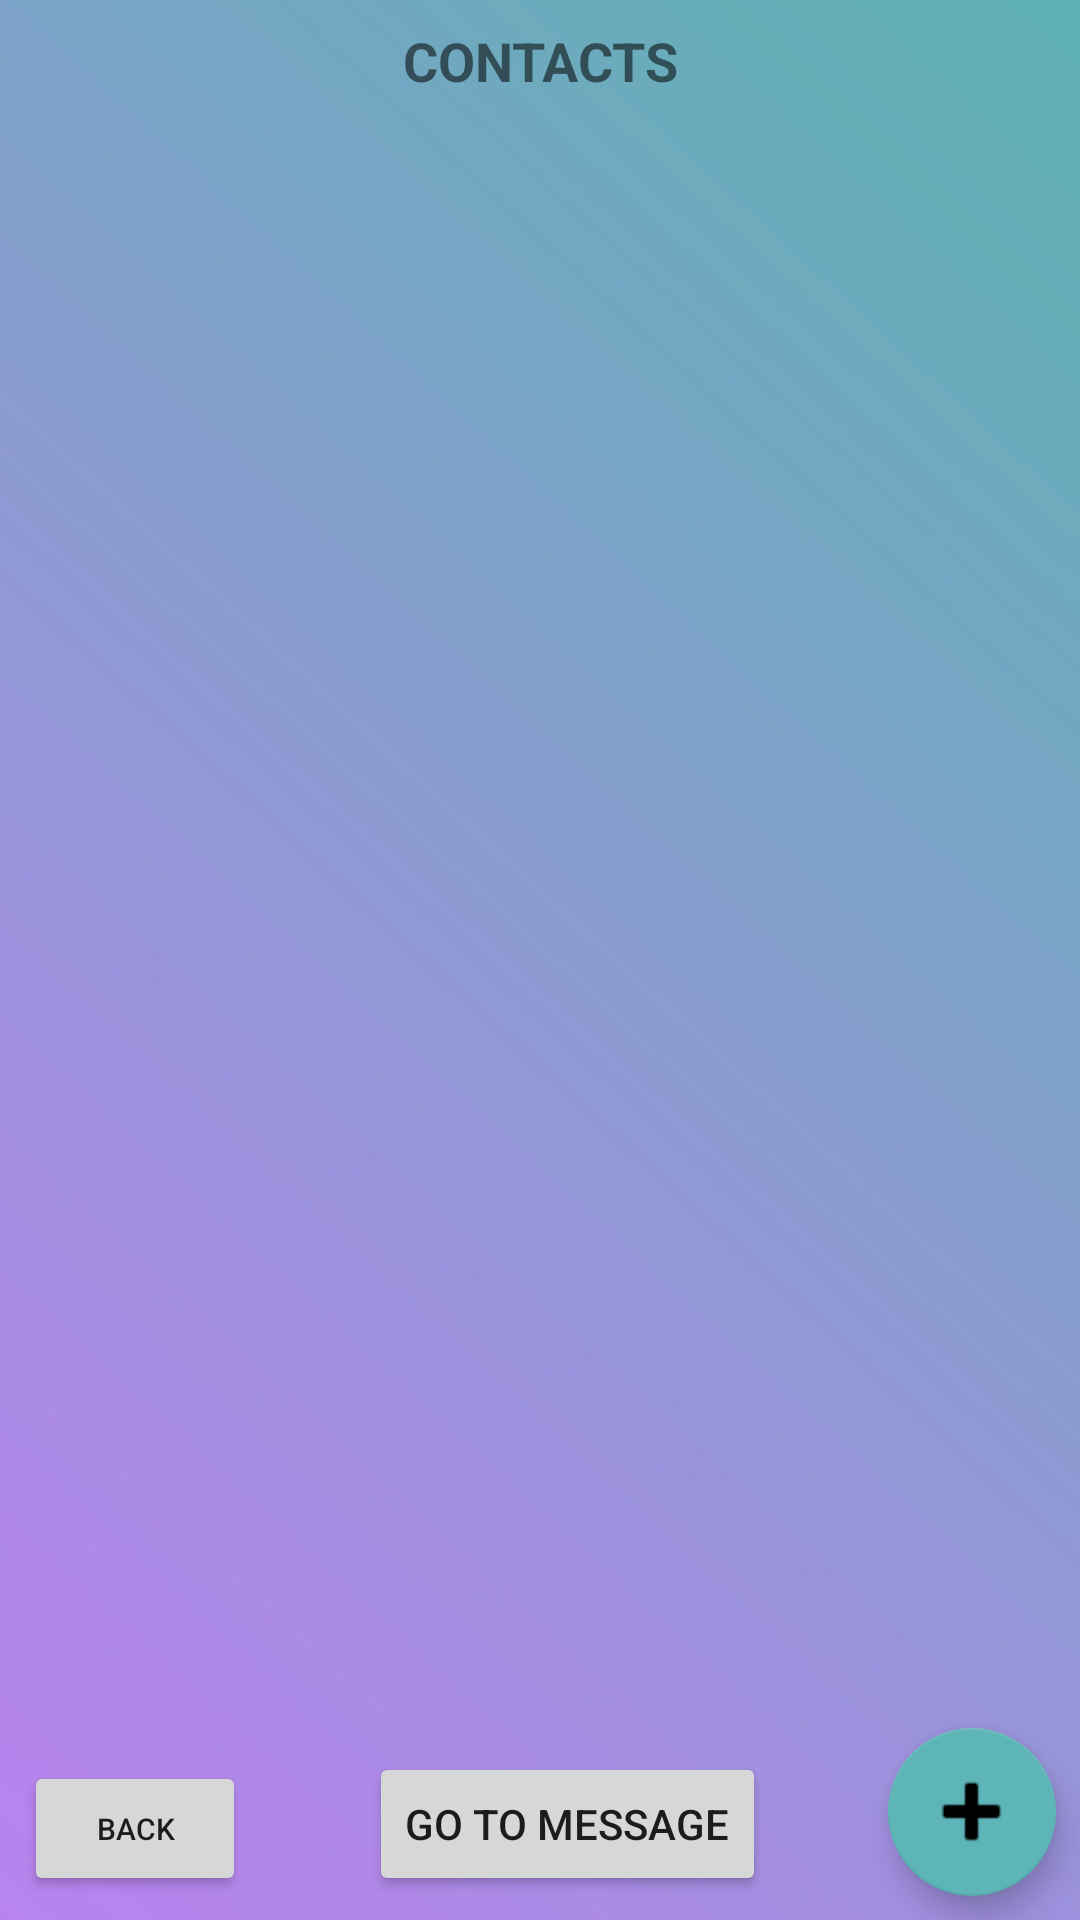

Android layout source for this screen:
<!-- AndroidManifest.xml: application theme Theme.UltraFin -->
<!-- res/layout/fragment_contacts.xml -->
<?xml version="1.0" encoding="utf-8"?>
<androidx.constraintlayout.widget.ConstraintLayout xmlns:android="http://schemas.android.com/apk/res/android"
    xmlns:app="http://schemas.android.com/apk/res-auto"
    xmlns:tools="http://schemas.android.com/tools"
    android:id="@+id/frameLayout3"
    android:layout_width="match_parent"
    android:layout_height="match_parent"
    android:background="@drawable/backgoundlogin"
    tools:context=".Contacts.ContactsFragment" >

    <TextView
        android:id="@+id/textView7"
        android:layout_width="wrap_content"
        android:layout_height="wrap_content"
        android:layout_marginTop="8dp"
        android:text="CONTACTS"
        android:textSize="18dp"
        android:textStyle="bold"
        app:layout_constraintEnd_toEndOf="parent"
        app:layout_constraintStart_toStartOf="parent"
        app:layout_constraintTop_toTopOf="parent" />

    <Button
        android:id="@+id/BTN_back"
        android:layout_width="74dp"
        android:layout_height="45dp"
        android:layout_marginStart="8dp"
        android:layout_marginBottom="8dp"
        android:text="back"
        android:textSize="10sp"
        app:layout_constraintBottom_toBottomOf="parent"
        app:layout_constraintStart_toStartOf="parent" />

    <androidx.recyclerview.widget.RecyclerView
        android:id="@+id/contactRV"
        android:layout_width="365dp"
        android:layout_height="596dp"
        android:layout_marginTop="32dp"
        app:layout_constraintEnd_toEndOf="parent"
        app:layout_constraintStart_toStartOf="parent"
        app:layout_constraintTop_toBottomOf="@+id/textView7" />

    <com.google.android.material.floatingactionbutton.FloatingActionButton
        android:id="@+id/BTN_addcontact"
        android:layout_width="wrap_content"
        android:layout_height="wrap_content"
        android:layout_marginEnd="8dp"
        android:layout_marginBottom="8dp"
        android:clickable="true"
        android:src="@android:drawable/ic_input_add"
        android:tint="#64ADB6"
        app:backgroundTint="#5DB5B8"
        app:fabSize="normal"
        app:layout_constraintBottom_toBottomOf="parent"
        app:layout_constraintEnd_toEndOf="parent"
        app:maxImageSize="35dp" />

    <Button
        android:id="@+id/BTN_gotomessage"
        android:layout_width="wrap_content"
        android:layout_height="wrap_content"
        android:layout_marginBottom="8dp"
        android:text="Go to Message"
        app:layout_constraintBottom_toBottomOf="parent"
        app:layout_constraintEnd_toStartOf="@+id/BTN_addcontact"
        app:layout_constraintStart_toEndOf="@+id/BTN_back" />

</androidx.constraintlayout.widget.ConstraintLayout>
<!-- resources referenced by this layout -->
<resources>
  <!-- drawable backgoundlogin: png bitmap (drawable, 102295 bytes) -->
  <style name="Theme.UltraFin" parent="Theme.MaterialComponents.DayNight.DarkActionBar">
          
          <item name="colorPrimary">@color/purple_500</item>
          <item name="colorPrimaryVariant">@color/purple_700</item>
          <item name="colorOnPrimary">@color/white</item>
          
          <item name="colorSecondary">@color/teal_200</item>
          <item name="colorSecondaryVariant">@color/teal_700</item>
          <item name="colorOnSecondary">@color/black</item>
          
          <item name="android:statusBarColor">?attr/colorPrimaryVariant</item>
          
      </style>
  <!-- not gathered from this repository: default colours our renderer supplied (Android Studio template values) -->
  <color name="purple_500">#FF6200EE</color>
  <color name="purple_700">#FF3700B3</color>
  <color name="teal_200">#FF03DAC5</color>
  <color name="teal_700">#FF018786</color>
  <color name="black">#FF000000</color>
  <color name="white">#FFFFFFFF</color>
</resources>
